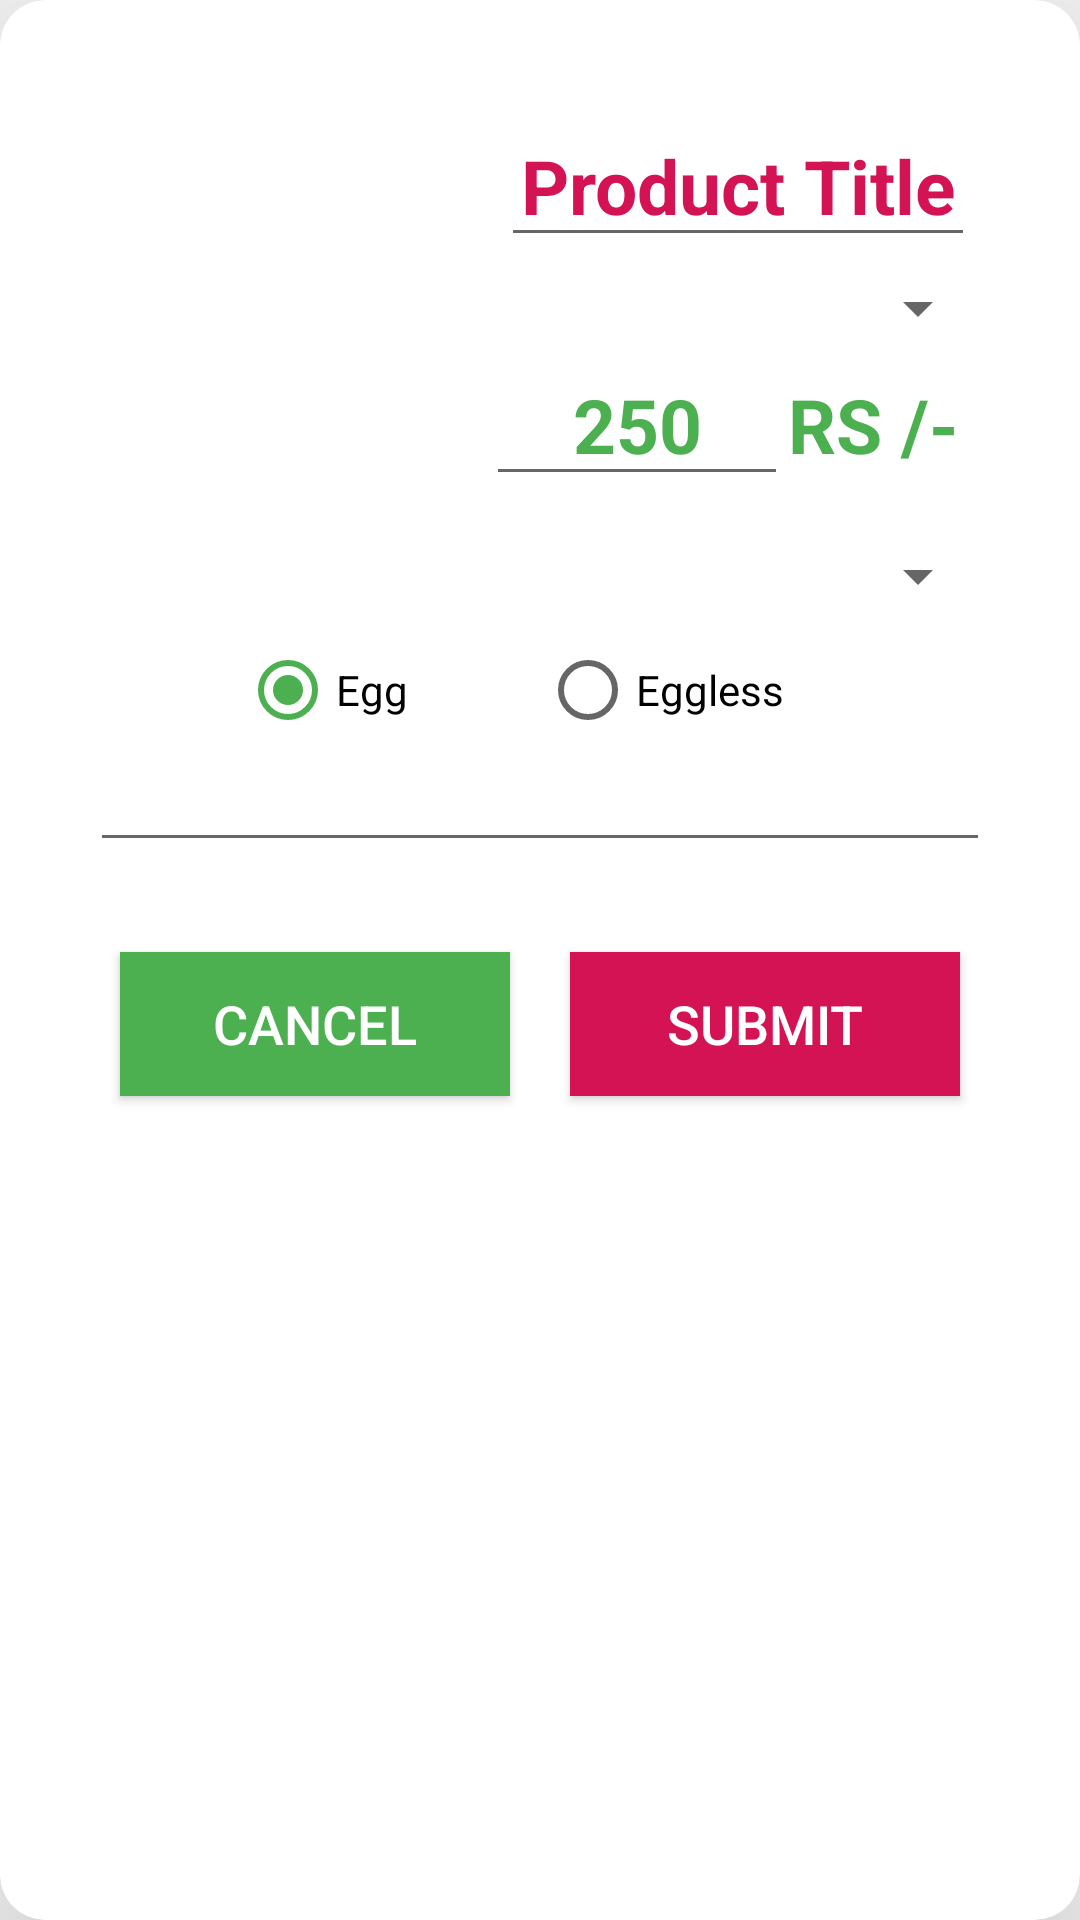

Produce the Android XML layout that renders to this screen, including the resource entries it uses.
<!-- AndroidManifest.xml: application theme AppTheme -->
<!-- res/layout/manage_master_product_details.xml -->
<?xml version="1.0" encoding="utf-8"?>
<androidx.cardview.widget.CardView xmlns:android="http://schemas.android.com/apk/res/android"
    xmlns:app="http://schemas.android.com/apk/res-auto"
    android:id="@+id/managesingleproduct"
    android:layout_width="match_parent"
    android:layout_height="wrap_content"
    android:layout_gravity="center"
    android:padding="10dp"
    app:cardCornerRadius="15dp"
    app:cardElevation="45dp">
    <ScrollView
        android:layout_width="match_parent"
        android:layout_height="match_parent"
        android:scrollbarStyle="outsideOverlay">
        <LinearLayout
            android:layout_width="match_parent"
            android:layout_height="match_parent"
            android:layout_margin="30dp"
            android:orientation="vertical"
            >

            <LinearLayout
                android:layout_width="match_parent"
                android:layout_height="wrap_content"
                android:layout_gravity="center"
                android:gravity="center"
                android:orientation="vertical">
                <LinearLayout
                    android:layout_width="match_parent"
                    android:layout_height="wrap_content"
                    android:orientation="horizontal">
                    <ImageView
                        android:id="@+id/imgnewproduct"
                        android:layout_width="0dp"
                        android:layout_height="120dp"
                        android:layout_weight="0.4"
                        android:src="@mipmap/ic_launcher_round"
                        android:layout_margin="10dp"/>
                    <LinearLayout
                        android:layout_width="0dp"
                        android:layout_height="wrap_content"
                        android:layout_weight="0.6"
                        android:orientation="vertical">
                        <EditText
                            android:id="@+id/edtProductName"
                            android:layout_width="match_parent"
                            android:layout_height="wrap_content"
                            android:layout_weight="0.6"
                            android:layout_margin="5dp"
                            android:textStyle="bold"
                            android:textAlignment="center"
                            android:text="Product Title"
                            android:textColor="?attr/colorPrimaryDark"
                            android:textSize="@dimen/product_title_size"
                            />
                        <Spinner
                            android:id="@+id/spinnerprotype"
                            android:layout_width="match_parent"
                            android:layout_height="wrap_content"
                            android:textColor="?attr/colorPrimary"
                            android:textSize="@dimen/edit_text_size"
                            />
                        <LinearLayout
                            android:layout_width="match_parent"
                            android:layout_height="wrap_content"
                            android:orientation="horizontal">
                        <EditText
                            android:id="@+id/edtRate"
                            android:layout_width="0dp"
                            android:layout_height="wrap_content"
                            android:textStyle="bold"
                            android:layout_weight="0.6"
                            android:textAlignment="center"
                            android:text="250"
                            android:textColor="?attr/colorAccent"
                            android:textSize="@dimen/product_title_size"
                            android:inputType="numberDecimal"
                            />
                            <TextView
                                android:layout_width="0dp"
                                android:layout_height="wrap_content"
                                android:layout_weight="0.4"
                                android:textStyle="bold"
                                android:text="RS /-"
                                android:textColor="?attr/colorAccent"
                                android:textSize="@dimen/product_title_size"
                                android:inputType="numberDecimal"/>
                        </LinearLayout>
                    </LinearLayout>


                </LinearLayout>
                <LinearLayout
                    android:layout_width="match_parent"
                    android:layout_height="wrap_content"
                    android:orientation="horizontal"
                    android:paddingTop="10dp">
                    <Spinner
                        android:id="@+id/spinnerprocat"
                        android:layout_width="match_parent"
                        android:layout_height="wrap_content"
                        android:textColor="?attr/colorPrimary"
                        android:textSize="@dimen/edit_text_size"
                        />
                </LinearLayout>
                <LinearLayout
                    android:layout_width="match_parent"
                    android:layout_height="wrap_content"
                    android:orientation="horizontal"
                    android:paddingTop="10dp">
                    <RadioGroup
                        android:id="@+id/radioproductType"
                        android:layout_width="match_parent"
                        android:layout_height="wrap_content"
                        android:orientation="horizontal"
                        android:layout_gravity="center"
                        android:layout_marginLeft="50dp"
                        android:layout_marginRight="50dp"
                        >
                        <RadioButton android:id="@+id/radio_egg"
                            android:layout_width="0dp"
                            android:layout_height="wrap_content"
                            android:layout_weight="0.5"
                            android:text="@string/egg"
                            android:checked="true"
                            />
                        <RadioButton android:id="@+id/radio_eggless"
                            android:layout_width="0dp"
                            android:layout_height="wrap_content"
                            android:layout_weight="0.5"
                            android:text="@string/eggless"

                            />
                    </RadioGroup>
                </LinearLayout>



                <EditText
                    android:id="@+id/edtProductDesc"
                    android:layout_width="match_parent"
                    android:layout_height="wrap_content"
                    android:paddingTop="10dp"/>


            </LinearLayout>


            <LinearLayout
                android:layout_width="match_parent"
                android:layout_height="wrap_content"
                android:layout_gravity="center"
                android:gravity="center"
                android:layout_marginTop="20dp">

                <Button
                    android:id="@+id/btnCancle"
                    android:layout_width="0dp"
                    android:layout_height="wrap_content"
                    android:layout_gravity="center"
                    android:layout_margin="10dp"
                    android:layout_weight="0.5"
                    android:background="?attr/colorAccent"
                    android:padding="@dimen/nav_header_vertical_spacing"
                    android:text="Cancel"
                    android:textColor="#fff"
                    android:textSize="@dimen/button_size" />

                <Button
                    android:id="@+id/btnSubmit"
                    android:layout_width="0dp"
                    android:layout_height="wrap_content"
                    android:layout_gravity="center"
                    android:layout_margin="10dp"
                    android:layout_weight="0.5"
                    android:background="?attr/colorPrimaryDark"
                    android:padding="@dimen/nav_header_vertical_spacing"
                    android:text="Submit"
                    android:textColor="#fff"
                    android:textSize="@dimen/button_size" />
            </LinearLayout>

        </LinearLayout>
    </ScrollView>
</androidx.cardview.widget.CardView>
<!-- resources referenced by this layout -->
<resources>
  <dimen name="button_size">18sp</dimen>
  <dimen name="edit_text_size">16sp</dimen>
  <dimen name="nav_header_vertical_spacing">8dp</dimen>
  <dimen name="product_title_size">25sp</dimen>
  <string name="egg">Egg</string>
  <string name="eggless">Eggless</string>
  <style name="AppTheme" parent="Theme.AppCompat.Light.NoActionBar">
          
          <item name="colorPrimary">@color/colorPrimary</item>
          <item name="colorPrimaryDark">@color/colorPrimaryDark</item>
          <item name="colorAccent">@color/colorAccent</item>
      </style>
  <color name="colorPrimary">#fb1664</color>
  <color name="colorPrimaryDark">#D31353</color>
  <color name="colorAccent">#4CAF50</color>
</resources>
